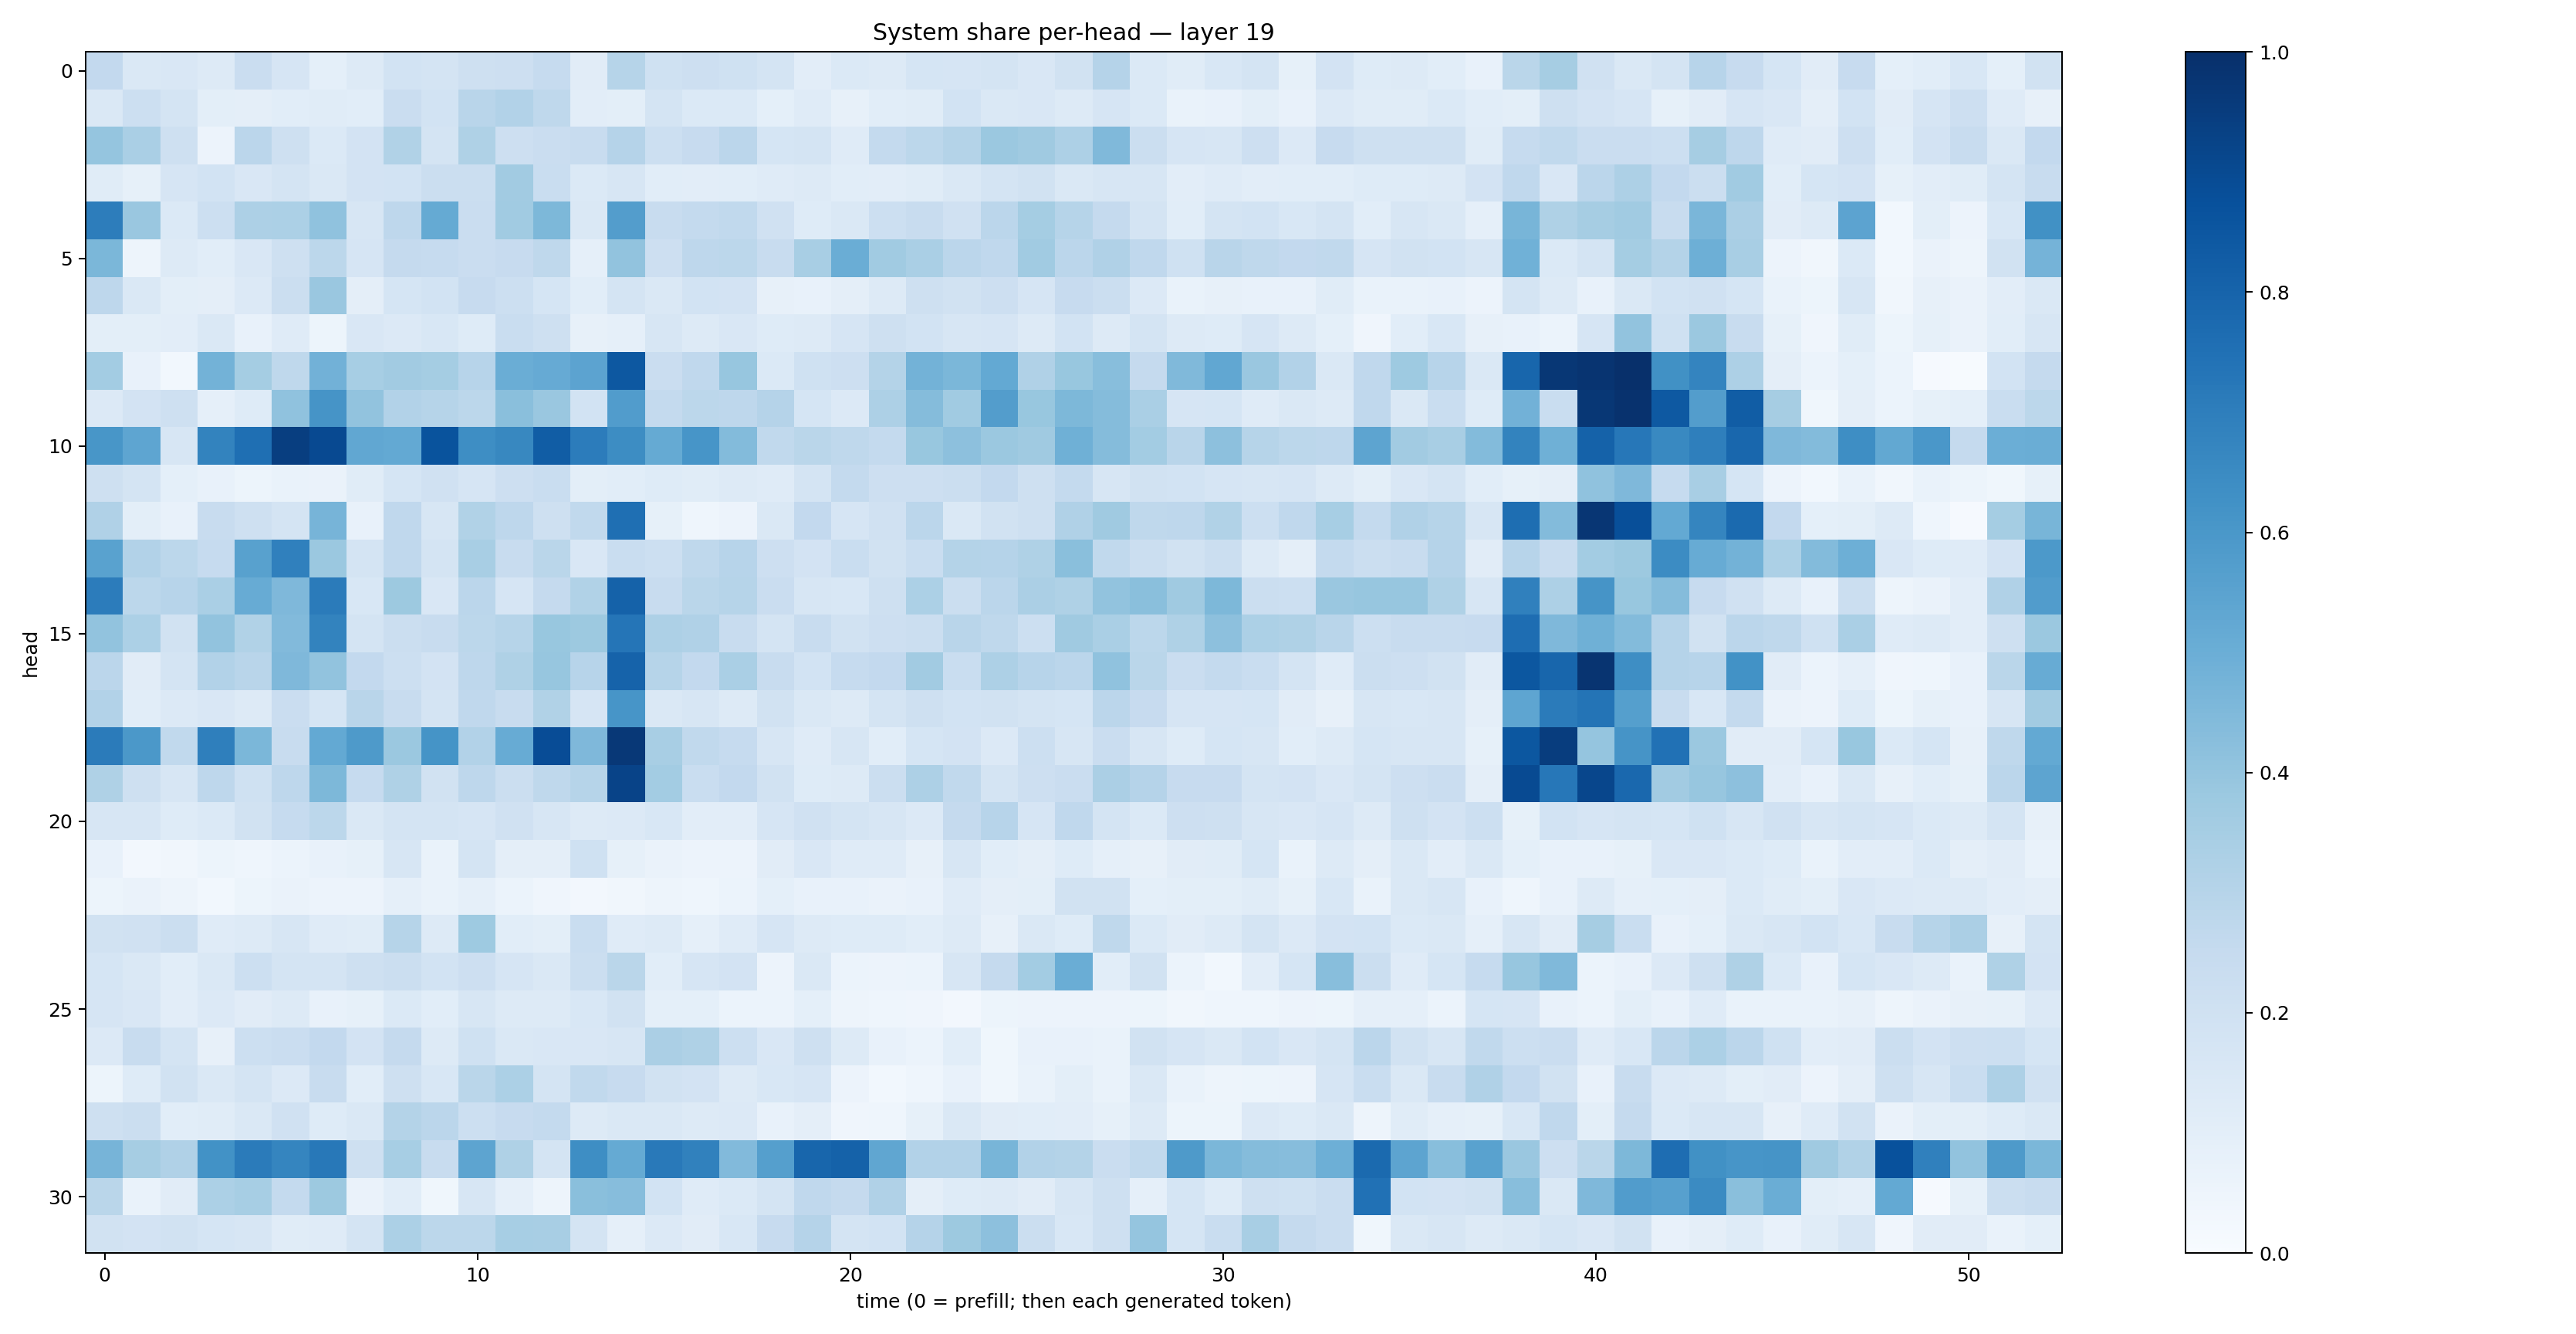

Source data for this figure (header and first rows):
0.25969934, 0.1427663, 0.14949763, 0.1255293, 0.22668253, 0.16769205, 0.09219033, 0.12942135, 0.18368879, 0.17264211, 0.20975883, 0.21341914, 0.24737269, 0.111918226, 0.29940718, 0.20084515, 0.2135442, 0.20010667, 0.17814724, 0.10348092, 0.13957909, 0.12588304, 0.16799946, 0.16480397
0.1418, 0.2184, 0.1753, 0.09905, 0.0959, 0.1079, 0.114, 0.107, 0.2274, 0.1841, 0.2928, 0.309, 0.2722, 0.1042, 0.09907, 0.1737, 0.1382, 0.1387, 0.09181, 0.1193, 0.08181, 0.1093, 0.1133, 0.1862
0.3964, 0.3377, 0.2067, 0.05677, 0.2831, 0.205, 0.1383, 0.1808, 0.3144, 0.1749, 0.3204, 0.2115, 0.2279, 0.2385, 0.3019, 0.2169, 0.2454, 0.2815, 0.169, 0.1788, 0.1199, 0.2575, 0.2785, 0.306
0.1158, 0.08502, 0.1669, 0.1863, 0.1516, 0.1737, 0.1418, 0.1798, 0.1849, 0.2265, 0.223, 0.3598, 0.2313, 0.1373, 0.1635, 0.1078, 0.1022, 0.1083, 0.119, 0.1273, 0.1076, 0.1035, 0.1139, 0.1421
0.7013, 0.3852, 0.137, 0.2157, 0.3263, 0.3318, 0.4091, 0.16, 0.2747, 0.5174, 0.23, 0.367, 0.4558, 0.1454, 0.5708, 0.2399, 0.2565, 0.2653, 0.1971, 0.1218, 0.1426, 0.2154, 0.2402, 0.1988
0.4582, 0.04916, 0.1322, 0.1071, 0.1516, 0.2087, 0.2791, 0.167, 0.2514, 0.2475, 0.2272, 0.2425, 0.2715, 0.08631, 0.4028, 0.2114, 0.276, 0.2803, 0.2378, 0.3399, 0.5036, 0.3658, 0.3383, 0.2842
0.2761, 0.1419, 0.09962, 0.09608, 0.134, 0.2257, 0.3863, 0.09392, 0.1718, 0.1839, 0.2437, 0.2158, 0.17, 0.1068, 0.1793, 0.1419, 0.1858, 0.1835, 0.07915, 0.07405, 0.09453, 0.1328, 0.2092, 0.1925
0.09975, 0.1007, 0.1041, 0.1476, 0.07638, 0.1178, 0.0541, 0.1507, 0.1355, 0.1545, 0.1223, 0.232, 0.2082, 0.07889, 0.08713, 0.1632, 0.1274, 0.149, 0.1248, 0.1275, 0.1677, 0.2108, 0.1841, 0.1638
0.3582, 0.07175, 0.02812, 0.477, 0.3537, 0.271, 0.4807, 0.3443, 0.3614, 0.3555, 0.2945, 0.5012, 0.5135, 0.5433, 0.844, 0.2303, 0.2671, 0.393, 0.1404, 0.2007, 0.2118, 0.307, 0.4773, 0.4574
0.1366, 0.1811, 0.2074, 0.08712, 0.1237, 0.4088, 0.6108, 0.4054, 0.3106, 0.2977, 0.2796, 0.4244, 0.3838, 0.1845, 0.5778, 0.2576, 0.2809, 0.277, 0.303, 0.1701, 0.1334, 0.3258, 0.436, 0.3646
0.604, 0.5384, 0.1616, 0.677, 0.7574, 0.9446, 0.901, 0.5301, 0.5219, 0.8641, 0.6395, 0.6618, 0.8252, 0.7039, 0.6444, 0.5178, 0.6066, 0.4386, 0.2655, 0.2889, 0.2707, 0.2544, 0.3871, 0.417
0.2104, 0.176, 0.09011, 0.07679, 0.05165, 0.07029, 0.06521, 0.1141, 0.1692, 0.1958, 0.1659, 0.2123, 0.233, 0.09978, 0.1088, 0.1242, 0.1171, 0.1288, 0.1194, 0.1762, 0.2558, 0.2132, 0.2146, 0.2251
0.3182, 0.09949, 0.07578, 0.2404, 0.2038, 0.1761, 0.4712, 0.07763, 0.2687, 0.1611, 0.3131, 0.2773, 0.2097, 0.2641, 0.7555, 0.08313, 0.04679, 0.0557, 0.1459, 0.2585, 0.1651, 0.196, 0.2818, 0.1461
0.5529, 0.309, 0.2812, 0.247, 0.5551, 0.6876, 0.3816, 0.1789, 0.2694, 0.1727, 0.3436, 0.2366, 0.2854, 0.1519, 0.2343, 0.2174, 0.2725, 0.2948, 0.2111, 0.1816, 0.2316, 0.1878, 0.2312, 0.3082
0.7055, 0.2811, 0.2964, 0.3362, 0.5096, 0.4515, 0.7078, 0.1547, 0.3779, 0.1489, 0.2842, 0.167, 0.2526, 0.3153, 0.805, 0.238, 0.289, 0.2981, 0.2274, 0.1579, 0.1544, 0.2088, 0.3307, 0.2232
0.406, 0.3303, 0.1879, 0.405, 0.314, 0.4451, 0.677, 0.1764, 0.2241, 0.2394, 0.2787, 0.2995, 0.3896, 0.3762, 0.7343, 0.325, 0.3177, 0.2372, 0.1739, 0.2389, 0.1923, 0.2143, 0.2228, 0.2903
0.2834, 0.1132, 0.1779, 0.3092, 0.2913, 0.4509, 0.4037, 0.2614, 0.2153, 0.1799, 0.2772, 0.3234, 0.3923, 0.296, 0.8028, 0.3003, 0.2615, 0.3389, 0.2381, 0.1851, 0.2467, 0.2616, 0.363, 0.2334
0.3103, 0.1067, 0.136, 0.1503, 0.129, 0.2303, 0.1705, 0.2929, 0.2396, 0.1722, 0.2681, 0.2395, 0.3133, 0.1641, 0.6062, 0.1431, 0.16, 0.129, 0.1911, 0.1421, 0.131, 0.1746, 0.208, 0.1862
0.7099, 0.5958, 0.264, 0.6947, 0.4595, 0.2365, 0.5227, 0.588, 0.3792, 0.6163, 0.3109, 0.5109, 0.8903, 0.4494, 0.9666, 0.3408, 0.263, 0.2465, 0.1571, 0.1175, 0.1614, 0.1069, 0.1694, 0.1821
0.3235, 0.204, 0.1577, 0.2766, 0.2018, 0.2755, 0.4544, 0.2497, 0.3239, 0.189, 0.2753, 0.2226, 0.2718, 0.3005, 0.9254, 0.3582, 0.232, 0.2593, 0.1895, 0.1215, 0.125, 0.2213, 0.3281, 0.2621
0.1564, 0.1577, 0.1217, 0.1399, 0.193, 0.2492, 0.2789, 0.1453, 0.1747, 0.1728, 0.167, 0.1957, 0.1567, 0.1283, 0.1331, 0.154, 0.1038, 0.1023, 0.1656, 0.1981, 0.1726, 0.1621, 0.133, 0.2518
0.07395, 0.02692, 0.03489, 0.0519, 0.04672, 0.06013, 0.07379, 0.08514, 0.1578, 0.06721, 0.1749, 0.09493, 0.09475, 0.2024, 0.0842, 0.06614, 0.05827, 0.0566, 0.1132, 0.1511, 0.1174, 0.1191, 0.07918, 0.1596
0.05225, 0.06359, 0.04873, 0.02961, 0.05177, 0.0641, 0.05764, 0.05661, 0.08647, 0.06818, 0.0864, 0.06102, 0.04034, 0.02556, 0.03482, 0.05034, 0.04467, 0.05948, 0.09081, 0.07364, 0.07451, 0.06528, 0.07541, 0.1178
0.1909, 0.196, 0.2252, 0.1181, 0.1311, 0.1565, 0.119, 0.1168, 0.2982, 0.1262, 0.3733, 0.106, 0.09955, 0.2332, 0.1199, 0.1263, 0.08899, 0.1198, 0.1662, 0.1306, 0.124, 0.1235, 0.1072, 0.1325
0.1681, 0.1413, 0.1067, 0.141, 0.2174, 0.1742, 0.177, 0.204, 0.2204, 0.1874, 0.2145, 0.1654, 0.1428, 0.2203, 0.2868, 0.1056, 0.1653, 0.1815, 0.05753, 0.1453, 0.0617, 0.05835, 0.06201, 0.16
0.1649, 0.151, 0.1018, 0.1363, 0.1117, 0.1283, 0.0716, 0.0837, 0.1371, 0.1068, 0.1566, 0.1276, 0.1302, 0.1533, 0.1879, 0.09118, 0.09049, 0.06016, 0.06096, 0.08998, 0.04764, 0.04334, 0.0406, 0.02592
0.1336, 0.2388, 0.1766, 0.0817, 0.2155, 0.2287, 0.2589, 0.1832, 0.2501, 0.1312, 0.2011, 0.1432, 0.1497, 0.1523, 0.1568, 0.3342, 0.3226, 0.2183, 0.1488, 0.2063, 0.1318, 0.07317, 0.06116, 0.1061
0.05346, 0.123, 0.1924, 0.1468, 0.1754, 0.135, 0.2413, 0.1058, 0.2103, 0.1552, 0.2885, 0.3286, 0.1773, 0.2641, 0.2435, 0.1902, 0.1804, 0.1273, 0.1543, 0.1645, 0.05536, 0.02762, 0.04535, 0.07043
0.2078, 0.2254, 0.1085, 0.1138, 0.1457, 0.1955, 0.1221, 0.1431, 0.3073, 0.2841, 0.2179, 0.245, 0.2547, 0.1269, 0.1414, 0.143, 0.1318, 0.1366, 0.072, 0.09658, 0.04171, 0.0448, 0.08304, 0.1456
0.4707, 0.3488, 0.3199, 0.6213, 0.7074, 0.6687, 0.7191, 0.2047, 0.344, 0.2408, 0.5394, 0.324, 0.1772, 0.6396, 0.5173, 0.7181, 0.6846, 0.4448, 0.5642, 0.7918, 0.8076, 0.5323, 0.3118, 0.3115
0.287, 0.07007, 0.1115, 0.3284, 0.3455, 0.2547, 0.376, 0.06527, 0.1087, 0.03636, 0.1592, 0.08805, 0.04922, 0.4247, 0.4328, 0.1858, 0.1192, 0.1398, 0.1788, 0.2665, 0.2509, 0.3166, 0.09676, 0.1243
0.1898, 0.1809, 0.1951, 0.1694, 0.1623, 0.1137, 0.1191, 0.1781, 0.3315, 0.2811, 0.2792, 0.3476, 0.3428, 0.1748, 0.08802, 0.1345, 0.1103, 0.1542, 0.2426, 0.3019, 0.1724, 0.1851, 0.3025, 0.3789
